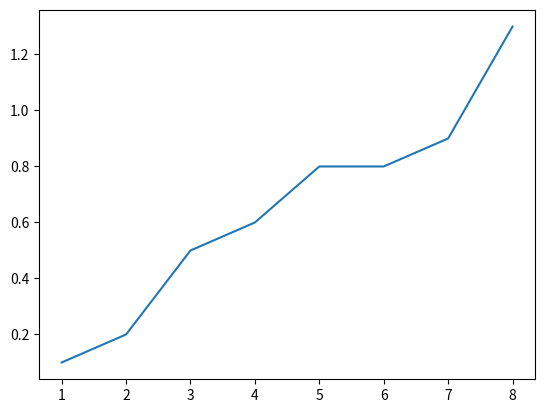

The matplotlib source for this figure:
import matplotlib.pyplot as plt

x=[1,2,3,4,5,6,7,8]
y=[0.1,0.2,0.5,0.6,0.8,0.8,0.9,1.3]
plt.plot(x,y)
plt.show()